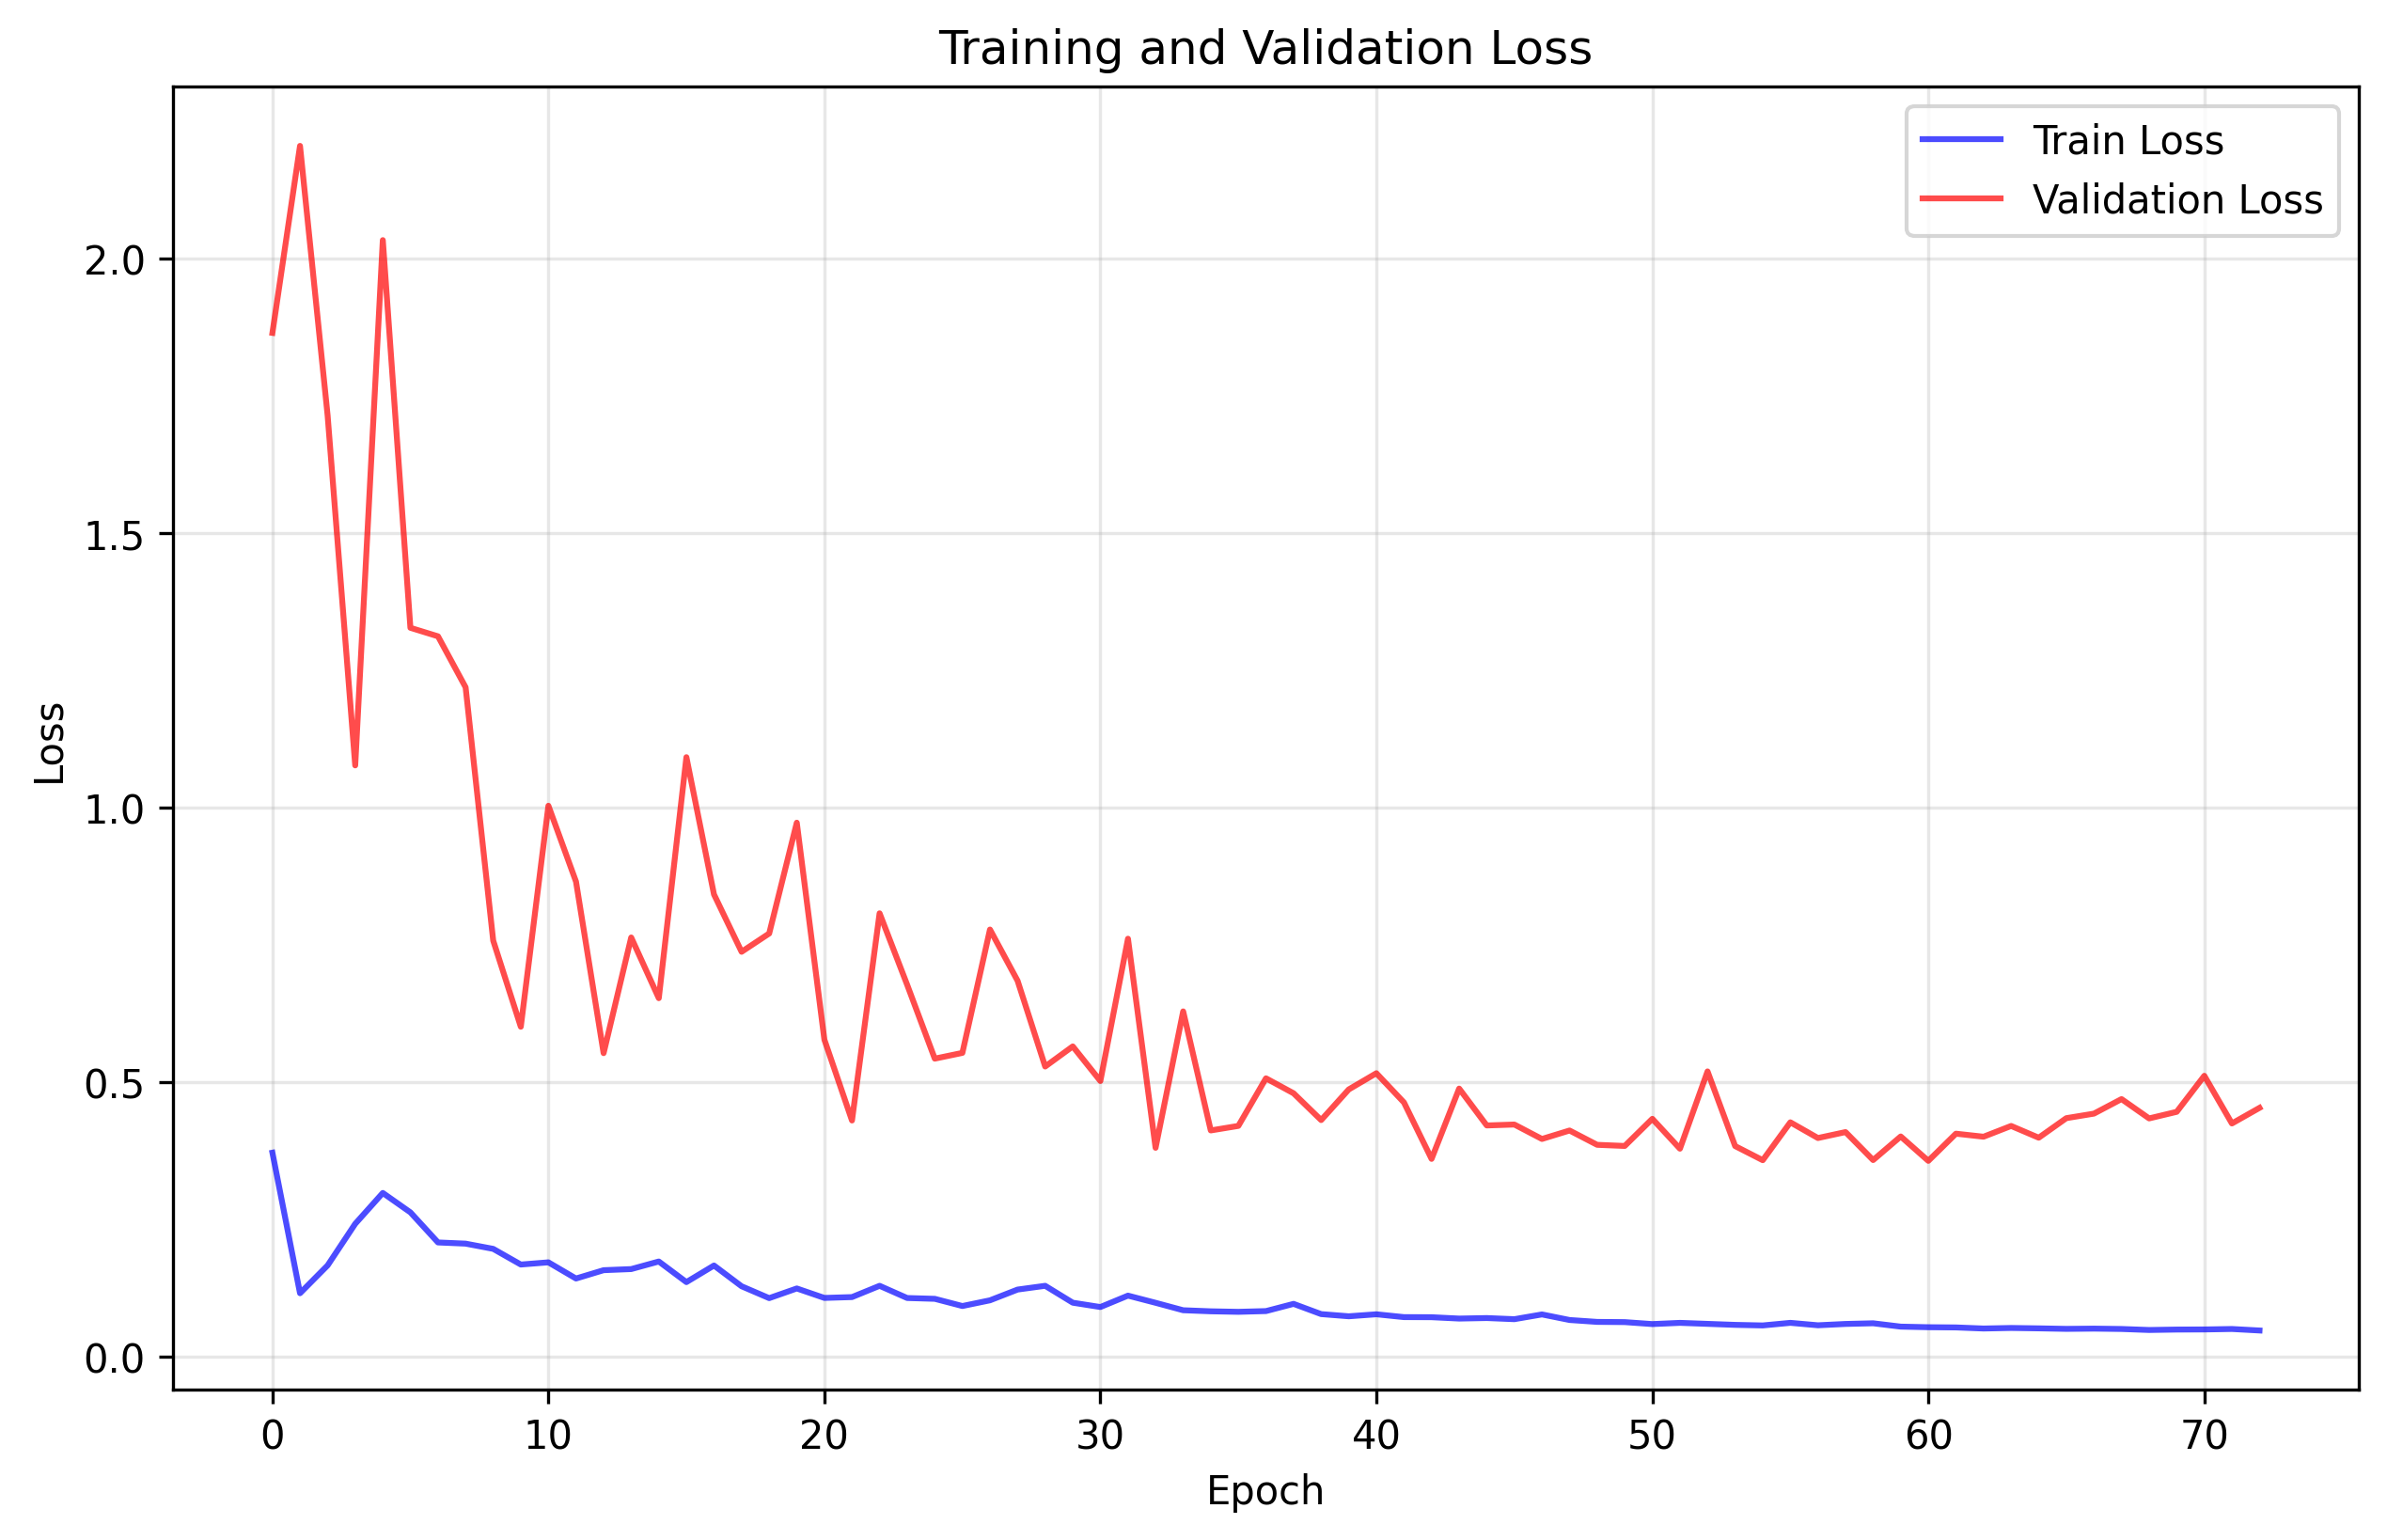

The table this chart was drawn from, first rows:
train_loss, val_loss
0.3718, 1.865
0.1157, 2.206
0.1665, 1.715
0.2422, 1.077
0.2985, 2.034
0.2631, 1.328
0.2083, 1.313
0.2061, 1.22
0.1966, 0.7582
0.168, 0.6012
0.172, 1.004
0.1426, 0.8656
0.1577, 0.5531
0.1598, 0.7639
0.1736, 0.6533
0.136, 1.092
0.1663, 0.8423
0.1284, 0.7378
0.1068, 0.7711
0.1245, 0.9731
0.1072, 0.5777
0.1087, 0.4304
0.1293, 0.808
0.1071, 0.6775
0.1056, 0.5431
0.09245, 0.5536
0.1029, 0.7784
0.1224, 0.6851
0.1293, 0.5288
0.09851, 0.5654
0.09061, 0.5024
0.1114, 0.7616
0.09833, 0.3807
0.08477, 0.6293
0.08282, 0.4123
0.08188, 0.4206
0.08324, 0.5073
0.09639, 0.48
0.07774, 0.4312
0.07376, 0.487
0.07741, 0.5166
0.07224, 0.4633
0.07207, 0.3605
0.06961, 0.4886
0.07054, 0.4214
0.06848, 0.4231
0.07714, 0.3968
0.06699, 0.4122
0.06355, 0.3861
0.06315, 0.3841
0.05957, 0.4335
0.06178, 0.3791
0.05996, 0.5199
0.05812, 0.3838
0.05708, 0.3581
0.06181, 0.4271
0.05737, 0.3985
0.0598, 0.4094
0.06101, 0.3584
0.05492, 0.4014
... 13 more rows
